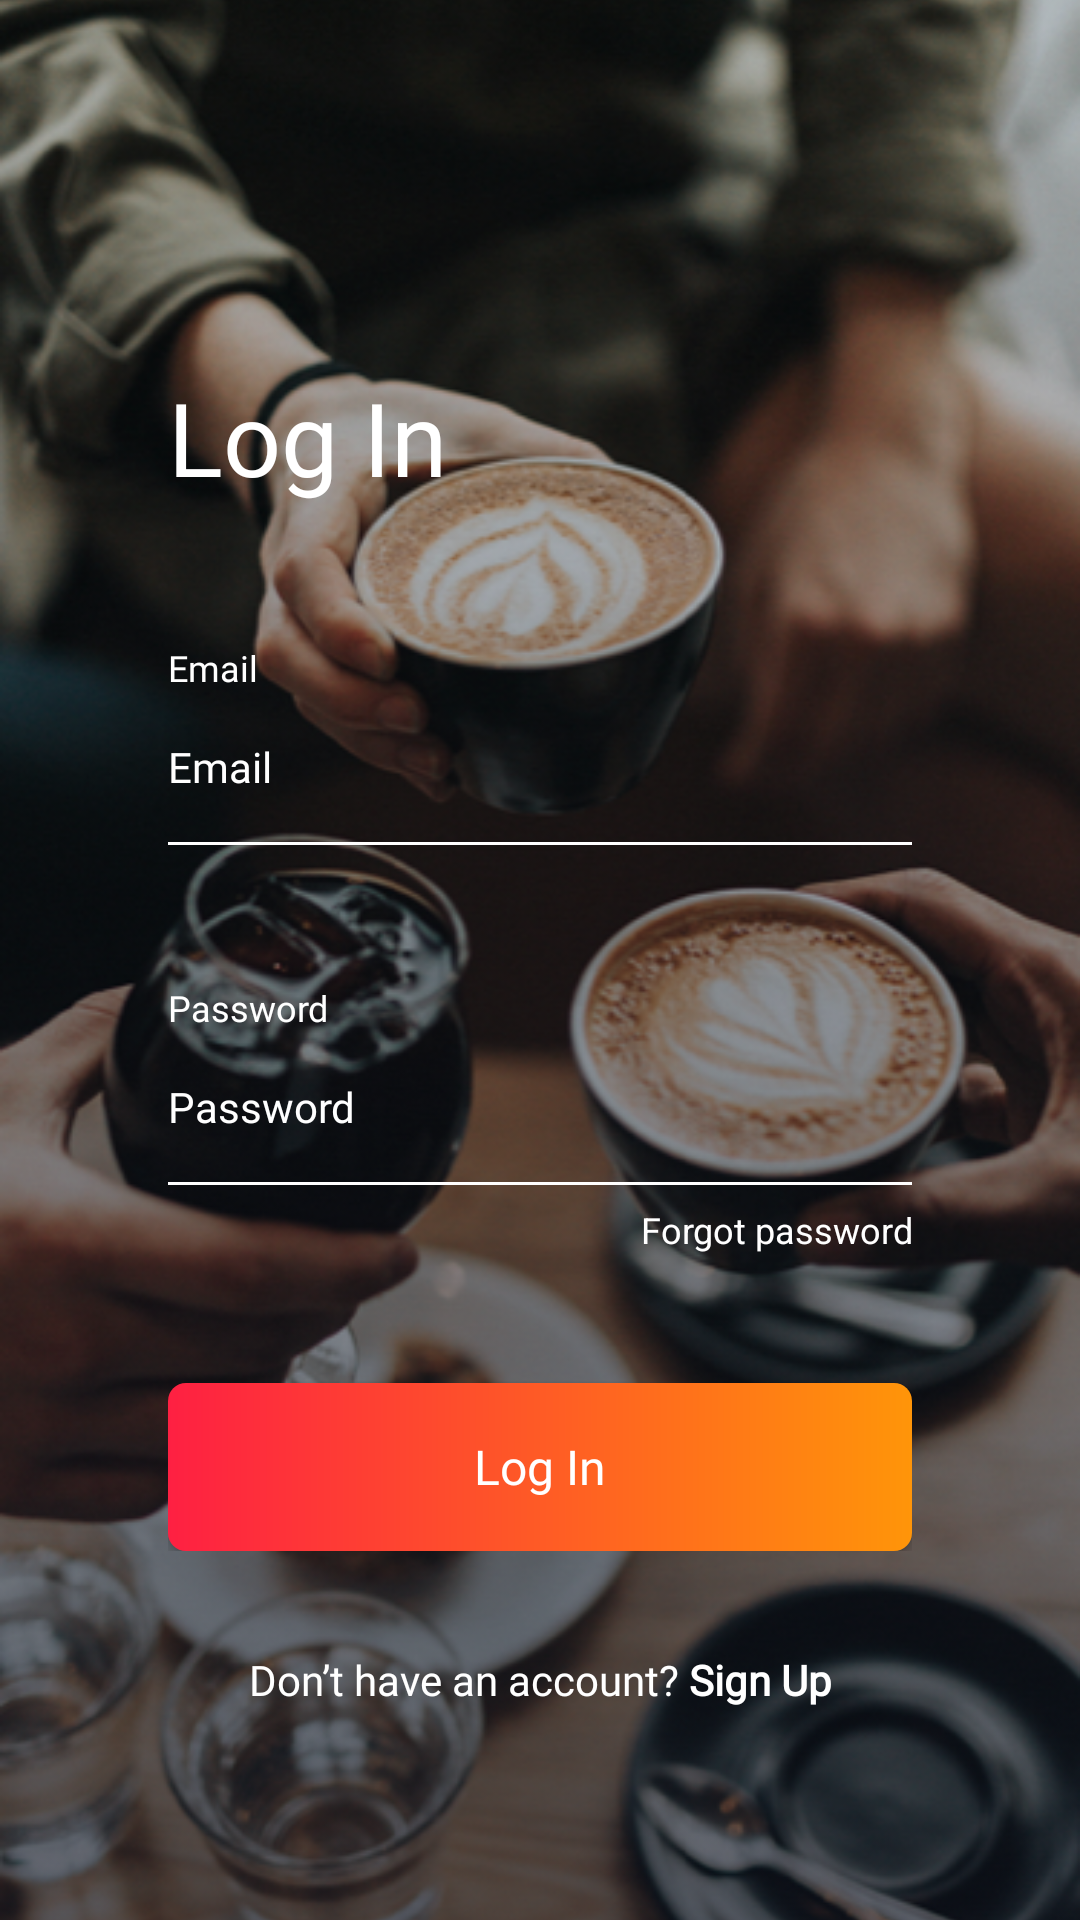

Reconstruct the res/layout file that produces this screen, plus the resources it refers to.
<!-- AndroidManifest.xml: application theme AppTheme.FullScreen -->
<!-- res/layout/activity_login.xml -->
<?xml version="1.0" encoding="utf-8"?>
<RelativeLayout xmlns:android="http://schemas.android.com/apk/res/android"
    xmlns:app="http://schemas.android.com/apk/res-auto"
    xmlns:tools="http://schemas.android.com/tools"
    android:layout_width="match_parent"
    android:layout_height="match_parent"
    android:background="@color/white"
    tools:context=".ui.activities.LoginActivity">

    <ImageView
        android:layout_width="match_parent"
        android:layout_height="match_parent"
        android:scaleType="centerCrop"
        android:src="@drawable/background_login" />

    <ScrollView
        android:layout_width="match_parent"
        android:layout_height="match_parent"
        android:fillViewport="true">

        <RelativeLayout
            android:layout_width="match_parent"
            android:layout_height="match_parent">

            <LinearLayout
                android:layout_width="match_parent"
                android:layout_height="wrap_content"
                android:layout_centerInParent="true"
                android:layout_marginHorizontal="56dp"
                android:layout_marginBottom="90dp"
                android:orientation="vertical">

                <TextView
                    android:layout_width="wrap_content"
                    android:layout_height="wrap_content"
                    android:fontFamily="@font/sourcesanspro_bold"
                    android:text="@string/login_login"
                    android:textColor="@color/white"
                    android:textSize="34sp" />

                <TextView
                    android:layout_width="wrap_content"
                    android:layout_height="wrap_content"
                    android:layout_marginTop="46dp"
                    android:fontFamily="@font/opensans_bold"
                    android:text="@string/login_email"
                    android:textColor="@color/white"
                    android:textSize="12sp" />

                <EditText
                    android:id="@+id/email"
                    android:layout_width="match_parent"
                    android:layout_height="50dp"
                    android:background="@color/transparent"
                    android:fontFamily="@font/opensans_regular"
                    android:hint="@string/login_email"
                    android:inputType="textEmailAddress"
                    android:textColor="@color/white"
                    android:textColorHint="@color/white"
                    android:textSize="14sp" />

                <View
                    android:layout_width="match_parent"
                    android:layout_height="1dp"
                    android:background="@color/white" />


                <TextView
                    android:layout_width="wrap_content"
                    android:layout_height="wrap_content"
                    android:layout_marginTop="46dp"
                    android:fontFamily="@font/opensans_bold"
                    android:text="@string/login_password"
                    android:textColor="@color/white"
                    android:textSize="12sp" />

                <EditText
                    android:id="@+id/password"
                    android:layout_width="match_parent"
                    android:layout_height="50dp"
                    android:background="@color/transparent"
                    android:fontFamily="@font/opensans_regular"
                    android:hint="@string/login_password"
                    android:inputType="textPassword"
                    android:textColor="@color/white"
                    android:textColorHint="@color/white"
                    android:textSize="14sp" />

                <View
                    android:layout_width="match_parent"
                    android:layout_height="1dp"
                    android:background="@color/white" />

                <TextView
                    android:id="@+id/forgot"
                    android:layout_width="match_parent"
                    android:layout_height="30dp"
                    android:clickable="true"
                    android:gravity="right|center_vertical"
                    android:text="Forgot password"
                    android:textColor="@color/white"
                    android:textSize="12sp" />

                <Button
                    android:id="@+id/login"
                    android:layout_width="match_parent"
                    android:layout_height="56dp"
                    android:layout_marginTop="36dp"
                    android:background="@drawable/button_gradient"
                    android:fontFamily="@font/opensans_bold"
                    android:text="@string/login_login"
                    android:textAllCaps="false"
                    android:textColor="@color/white"
                    android:textSize="16sp" />

            </LinearLayout>

            <TextView
                android:id="@+id/signup"
                android:layout_width="match_parent"
                android:layout_height="40dp"
                android:layout_alignParentBottom="true"
                android:layout_marginBottom="60dp"
                android:clickable="true"
                android:fontFamily="@font/opensans_regular"
                android:gravity="center"
                android:text="@string/login_signup"
                android:textColor="@color/white"
                android:textSize="14sp" />

        </RelativeLayout>

    </ScrollView>


</RelativeLayout>
<!-- resources referenced by this layout -->
<resources>
  <color name="transparent">#000000ff</color>
  <color name="white">#ffffff</color>
  <!-- drawable background_login: png bitmap (drawable-mdpi, 529796 bytes) -->
  <!-- drawable button_gradient (drawable) -->
  <?xml version="1.0" encoding="utf-8"?>
  <shape xmlns:android="http://schemas.android.com/apk/res/android">
  
      <gradient
          android:angle="360"
          android:endColor="@color/orange1"
          android:startColor="@color/orange2" />
  
      <corners android:radius="6dp" />
  
  </shape>
  <string name="login_email">Email</string>
  <string name="login_login">Log In</string>
  <string name="login_password">Password</string>
  <string name="login_signup">Don’t have an account? <b>Sign Up</b></string>
  <style name="AppTheme.FullScreen" parent="AppTheme">
          <item name="windowNoTitle">true</item>
          <item name="android:windowActionBar">false</item>
          <item name="android:windowFullscreen">true</item>
          <item name="android:windowContentOverlay">@null</item>
          <item name="android:windowBackground">@color/white</item>
          <item name="android:windowTranslucentStatus">true</item>
          <item name="android:windowTranslucentNavigation">false</item>
      </style>
  <color name="orange1">#ff9509</color>
  <color name="orange2">#fe2042</color>
  <style name="AppTheme" parent="Theme.AppCompat.Light.DarkActionBar">
          
          <item name="colorPrimary">@color/colorPrimary</item>
          <item name="colorPrimaryDark">@color/colorPrimaryDark</item>
          <item name="colorAccent">@color/colorAccent</item>
      </style>
  <color name="colorPrimary">#6200EE</color>
  <color name="colorPrimaryDark">#3700B3</color>
  <color name="colorAccent">#03DAC5</color>
</resources>
